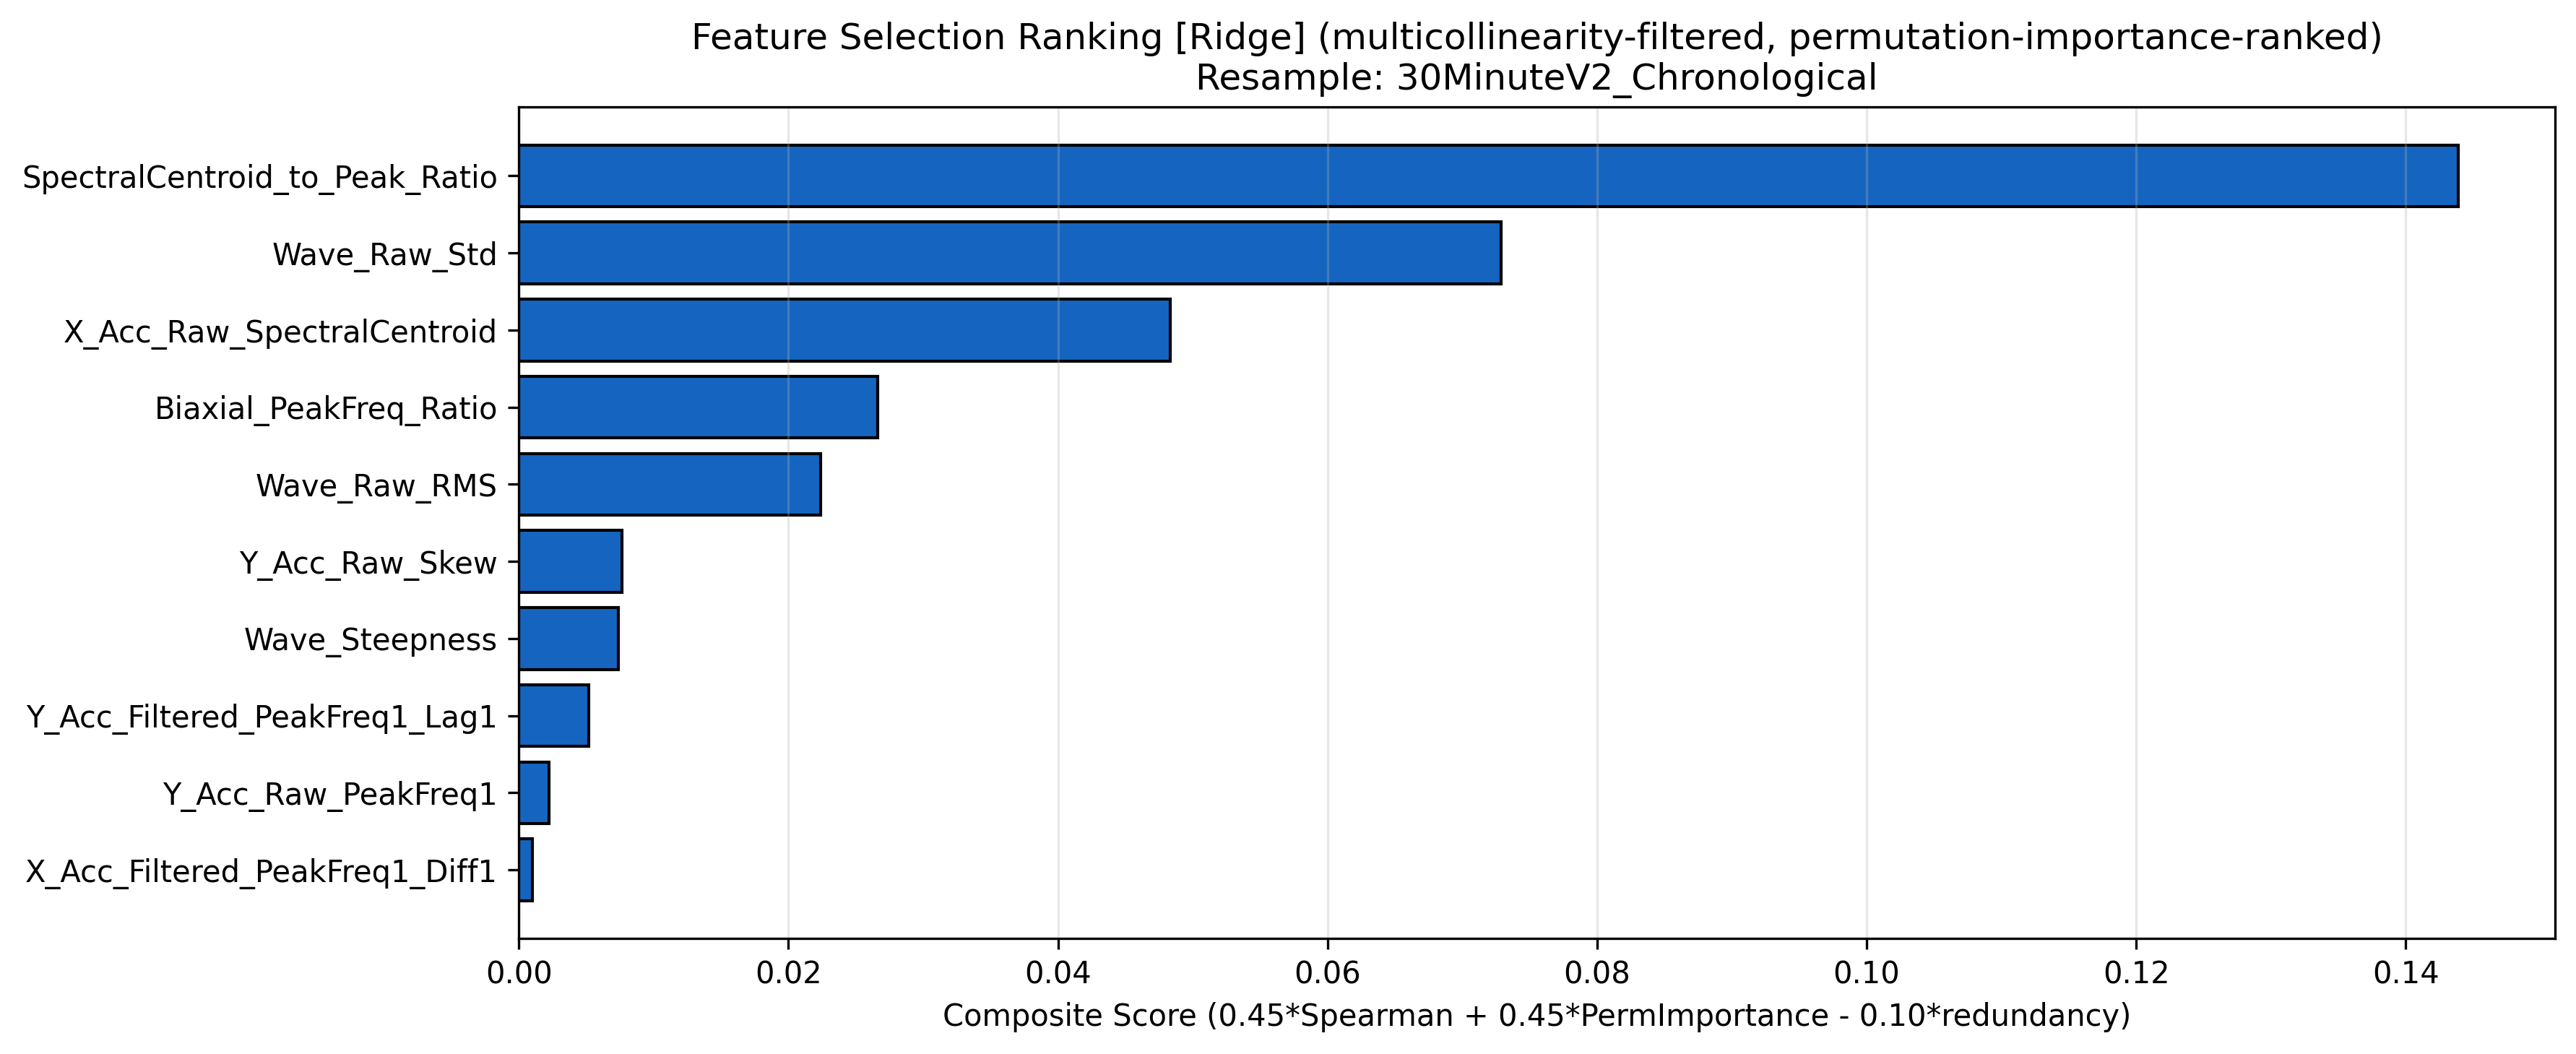

Data behind this chart, as committed beside it:
Feature, Composite_Score, Avg_Spearman_norm, Avg_PermImportance_norm
SpectralCentroid_to_Peak_Ratio, 0.1439, 0.04351, 0.2762
Wave_Raw_Std, 0.07287, 0.002444, 0.1756
X_Acc_Raw_SpectralCentroid, 0.04832, 0.04283, 0.08715
Biaxial_PeakFreq_Ratio, 0.02663, 0.01931, 0.0773
Wave_Raw_RMS, 0.02237, 0.004628, 0.09247
Y_Acc_Raw_Skew, 0.007633, 0.02024, 0.009216
Wave_Steepness, 0.007396, 0.008199, 0.04826
Y_Acc_Filtered_PeakFreq1_Lag1, 0.005208, 0.0458, 0.01399
X_Acc_Filtered_PeakFreq1_Diff1, 0.0009996, 0.005216, 0.01589
Y_Acc_Raw_PeakFreq1, 0.002268, 0.05098, 0.02155
